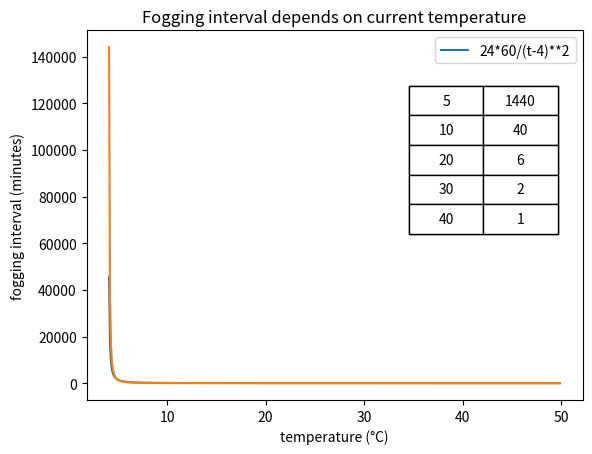

Source code (Python):
import matplotlib.pyplot as plt
import numpy as np


def plot_watering_function(begin, end, step):
    x = list(np.arange(begin, end, step))
    y = list(24*60/(xx-4)**1.5 for xx in x)
    table = list((str(xx),str(round(24*60/(xx-4)**1.5))) for xx in [5, 10, 20, 30, 40])

    plt.plot(x, y)
    plt.title('Watering interval depends on current temperature')
    plt.legend(['24*60/(t-4)**1.5'])
    plt.xlabel('temperature (°C)')
    plt.ylabel('watering interval (minutes)')
    plt.table(cellText=table, cellLoc='center', loc='bottom', bbox=[0.65, 0.45, 0.3, 0.4])
    plt.show()


def plot_fogging_function(begin, end, step):
    x = list(np.arange(begin, end, step))
    y = list(24*60/(xx-4)**2 for xx in x)
    table = list((str(xx),str(round(24*60/(xx-4)**2))) for xx in [5, 10, 20, 30, 40])

    plt.plot(x, y)
    plt.title('Fogging interval depends on current temperature')
    plt.legend(['24*60/(t-4)**2'])
    plt.xlabel('temperature (°C)')
    plt.ylabel('fogging interval (minutes)')
    plt.table(cellText=table, cellLoc='center', loc='bottom', bbox=[0.65, 0.45, 0.3, 0.4])
    plt.show()


plot_watering_function(begin=4.1, end=50, step=0.1)
plot_fogging_function(begin=4.1, end=50, step=0.1)

